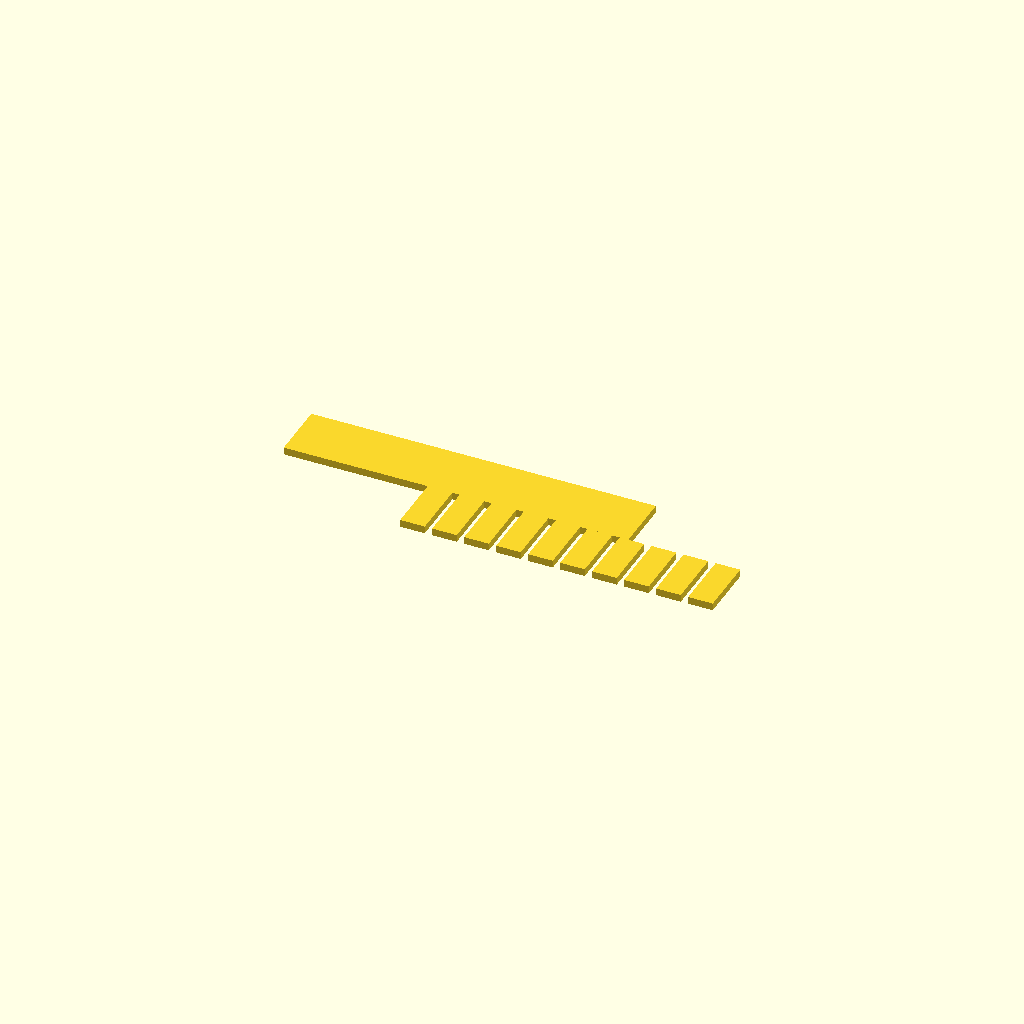
Cell 1 — every parameter at its default value.
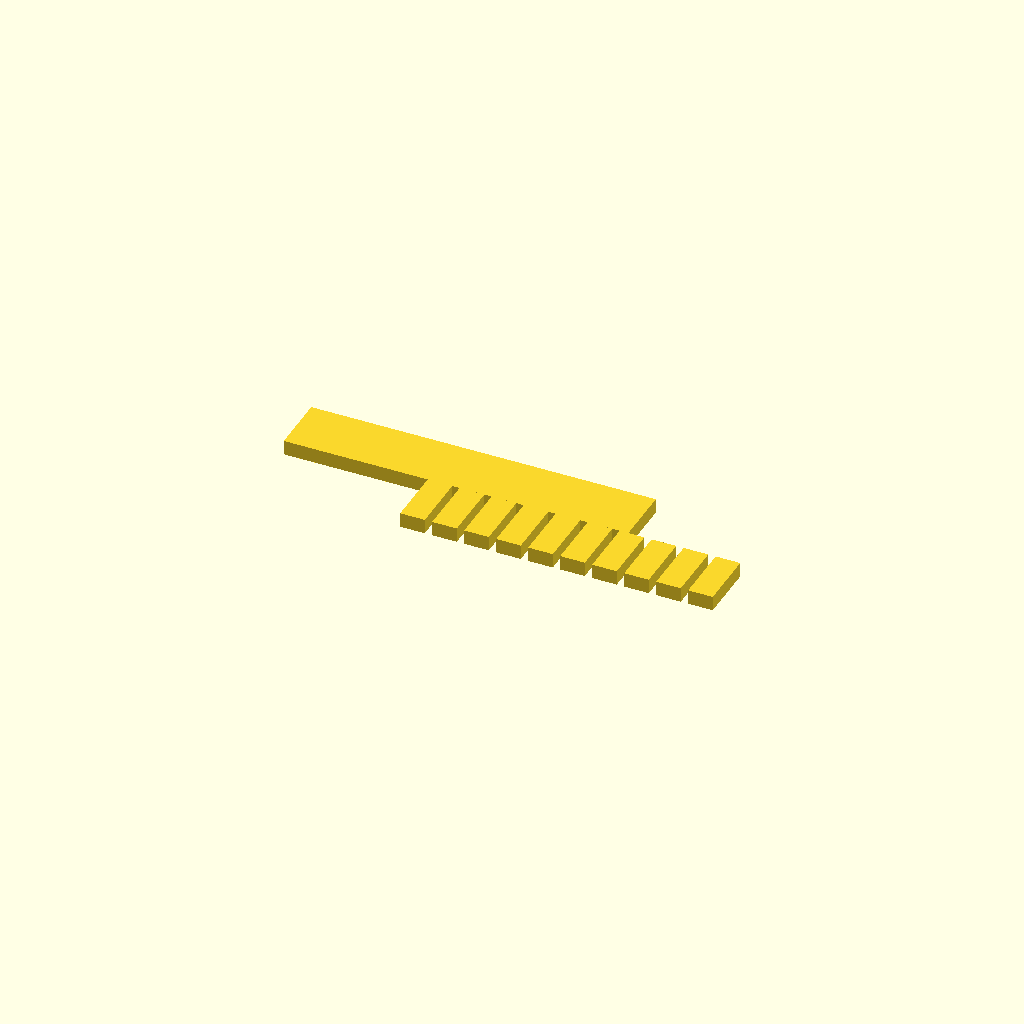
Cell 2 — plate_t set to 3, the other parameters unchanged.
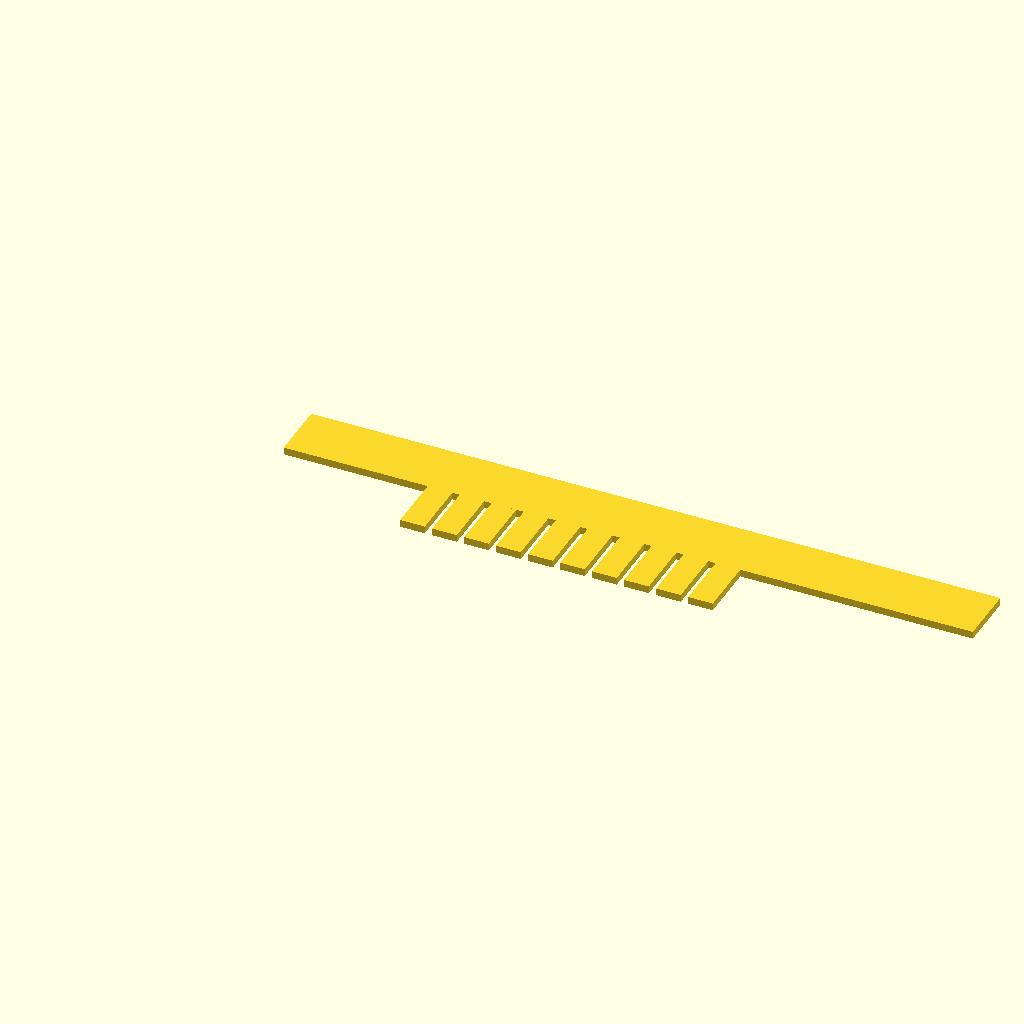
Cell 3: the same model with spine_len = 140.
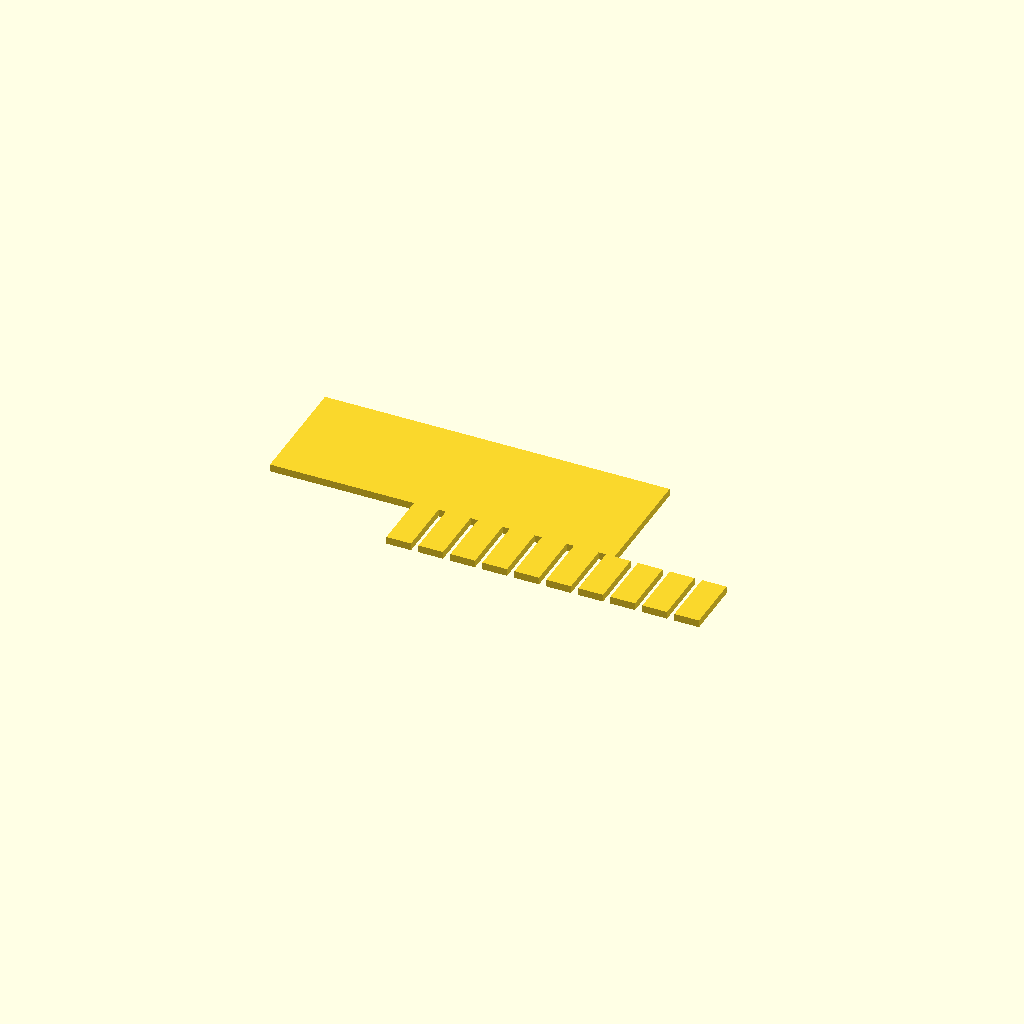
Cell 4 — spine_w set to 24, the other parameters unchanged.
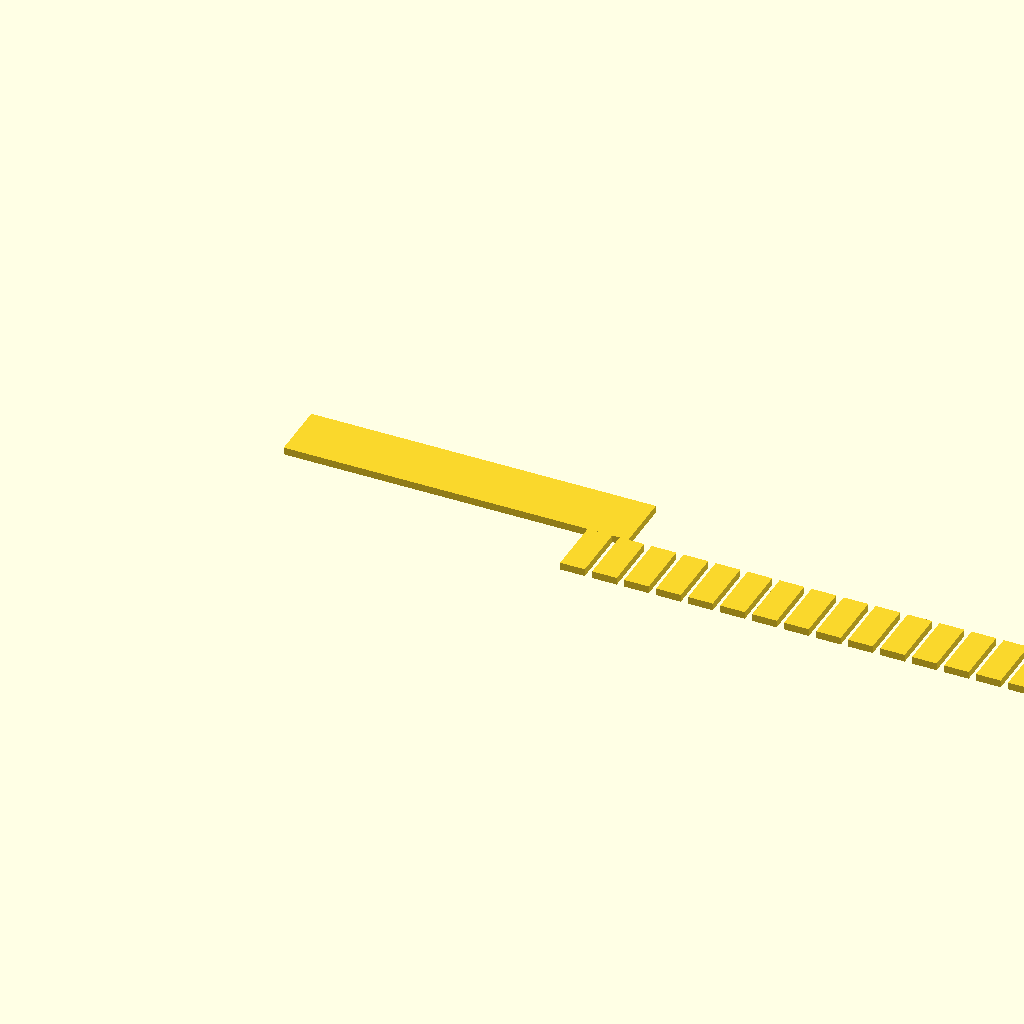
Cell 5: n_teeth = 20 (everything else at default).
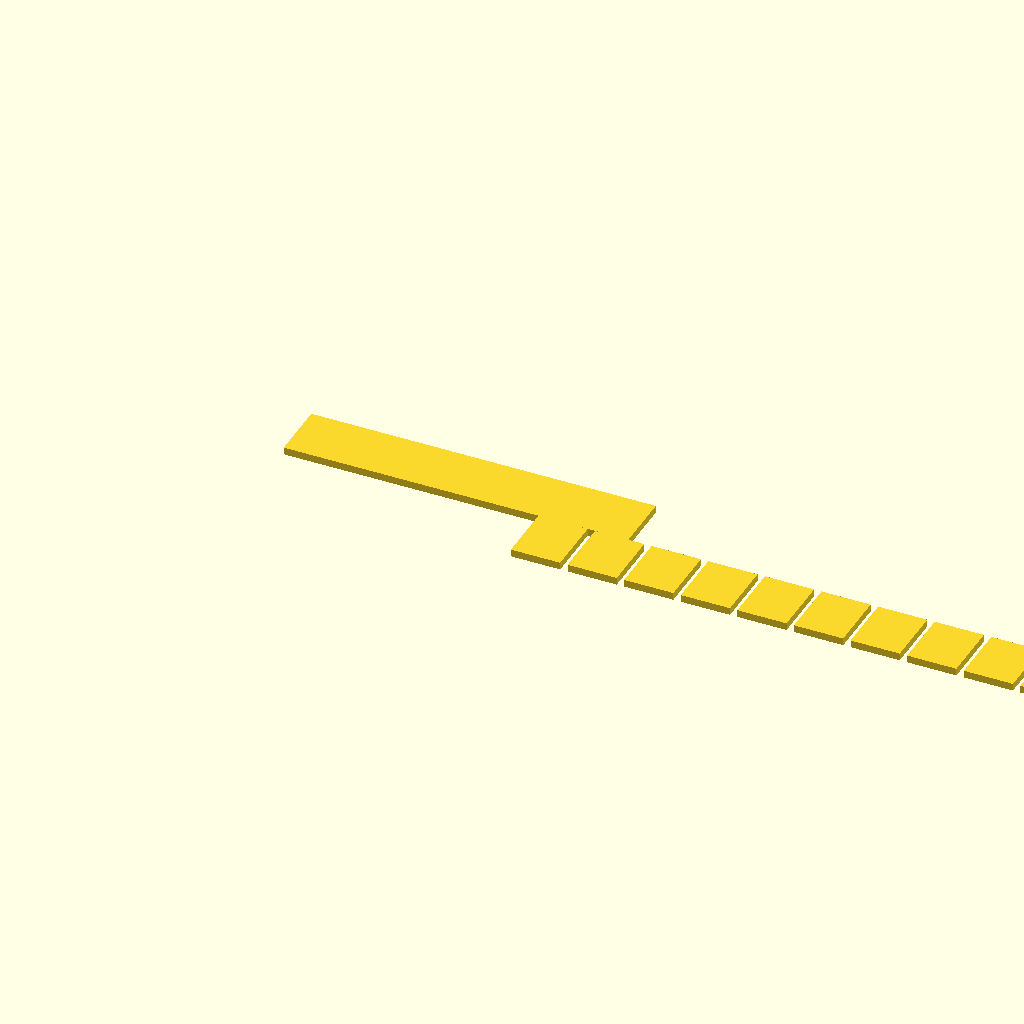
Cell 6: the same model with tooth_w = 10.
All cells are drawn from one camera (rotation 55°, 0°, 25°, orthographic, colour scheme Cornfield), so only the parameter changes between them.
Source of the model, bench/results/gpu-v3-g2/code/scadcoder-v3/gel_comb_10well_s2_a1.scad:
// 10-well agarose gel comb - printed flat on the bed
// Units: mm

$fn = 64;

// ---- Parameters ----
plate_t     = 1.5;   // plate thickness (Z)
spine_len   = 70;    // spine length (X)
spine_w     = 12;    // spine width (Y)
n_teeth     = 10;    // number of teeth / wells
tooth_w     = 5.0;   // tooth width (X)
tooth_len   = 12;    // tooth length (Y), hanging in -Y
tooth_gap   = 1.5;   // gap between neighbouring teeth (X)
overlap     = 0.01;  // small overlap so teeth fuse into spine

// ---- Derived ----
row_w   = n_teeth * tooth_w + (n_teeth - 1) * tooth_gap; // total width of tooth row
total_y = spine_w + tooth_len;                          // overall Y extent
y0      = -total_y / 2;                                  // bottom (tooth tips) Y

// ---- Model ----
union() {
    // Spine (back bar)
    translate([0, y0 + tooth_len, 0])
        cube([spine_len, spine_w, plate_t]);

    // Teeth, centred on spine in X
    for (i = [0 : n_teeth - 1])
        translate([(row_w / 2 - tooth_w / 2) + i * (tooth_w + tooth_gap), y0, 0])
            cube([tooth_w, tooth_len + overlap, plate_t]);
}
Customizer parameters (derived from the source; name, type, default, range or options):
plate_t: number, default 1.5
spine_len: number, default 70
spine_w: number, default 12
n_teeth: number, default 10
tooth_w: number, default 5
tooth_len: number, default 12
tooth_gap: number, default 1.5
overlap: number, default 0.01
